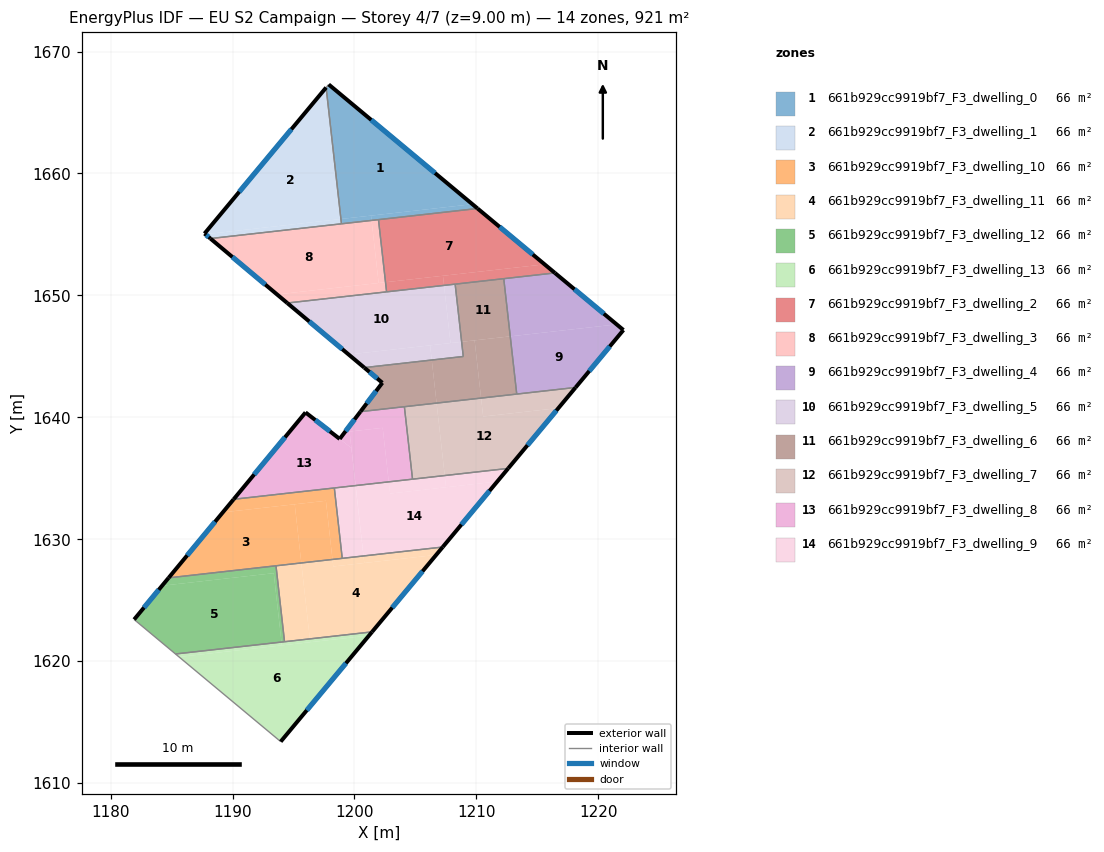
=== STOREY PLAN SPEC (per zone: floor XY polygon, exterior-wall plan segments, windows/doors) ===
zone 1: 661b929cc9919bf7_F3_dwelling_0  (65.8 m²)
  floor: (1209.67, 1657.48) (1198.89, 1656.27) (1197.68, 1667.05) (1197.89, 1667.30)
  floor: (1210.10, 1657.13) (1201.40, 1656.15) (1201.36, 1656.55) (1209.67, 1657.48)
  floor: (1201.36, 1656.55) (1201.40, 1656.15) (1198.93, 1655.87) (1198.89, 1656.27)
  exterior wall: (1210.10, 1657.13) – (1197.89, 1667.30)  [15.9 m]
    window: (1206.61, 1660.03) – (1201.37, 1664.39)  [8.8 m²]
  interior walls: 4
zone 2: 661b929cc9919bf7_F3_dwelling_1  (65.8 m²)
  floor: (1197.68, 1667.05) (1198.89, 1656.27) (1187.77, 1655.02) (1187.70, 1655.07)
  floor: (1198.89, 1656.27) (1198.93, 1655.87) (1188.19, 1654.66) (1187.77, 1655.02)
  exterior wall: (1197.68, 1667.05) – (1187.70, 1655.07)  [15.6 m]
    window: (1194.83, 1663.63) – (1190.55, 1658.49)  [8.6 m²]
  exterior wall: (1187.70, 1655.07) – (1188.19, 1654.66)  [0.6 m]
    window: (1187.84, 1654.95) – (1188.05, 1654.78)  [0.3 m²]
  interior walls: 2
zone 3: 661b929cc9919bf7_F3_dwelling_10  (65.8 m²)
  floor: (1195.10, 1632.87) (1195.64, 1628.06) (1184.76, 1626.83) (1189.20, 1632.21)
  floor: (1198.35, 1634.21) (1199.00, 1628.43) (1198.20, 1628.35) (1197.66, 1633.16) (1189.20, 1632.21) (1190.09, 1633.28)
  floor: (1197.66, 1633.16) (1198.20, 1628.35) (1195.64, 1628.06) (1195.10, 1632.87)
  exterior wall: (1190.09, 1633.28) – (1184.76, 1626.83)  [8.4 m]
    window: (1188.57, 1631.44) – (1186.28, 1628.68)  [4.6 m²]
  interior walls: 4
zone 4: 661b929cc9919bf7_F3_dwelling_11  (65.8 m²)
  floor: (1206.70, 1628.72) (1201.44, 1622.40) (1196.34, 1621.83) (1195.64, 1628.06) (1198.20, 1628.35) (1198.26, 1627.77)
  floor: (1195.64, 1628.06) (1196.34, 1621.83) (1194.27, 1621.60) (1193.56, 1627.82)
  floor: (1200.74, 1628.63) (1200.80, 1628.05) (1198.26, 1627.77) (1198.20, 1628.35)
  floor: (1207.24, 1629.36) (1206.70, 1628.72) (1200.80, 1628.05) (1200.74, 1628.63)
  exterior wall: (1201.45, 1622.40) – (1207.24, 1629.36)  [9.1 m]
    window: (1203.10, 1624.39) – (1205.58, 1627.37)  [5.0 m²]
  interior walls: 4
zone 5: 661b929cc9919bf7_F3_dwelling_12  (65.8 m²)
  floor: (1193.38, 1627.22) (1194.02, 1621.57) (1185.32, 1620.59) (1181.93, 1623.42) (1184.22, 1626.19)
  floor: (1193.56, 1627.82) (1194.27, 1621.60) (1194.02, 1621.57) (1193.38, 1627.22) (1184.22, 1626.19) (1184.76, 1626.83)
  exterior wall: (1184.76, 1626.83) – (1181.93, 1623.42)  [4.4 m]
    window: (1183.95, 1625.86) – (1182.74, 1624.39)  [2.4 m²]
  interior walls: 4
zone 6: 661b929cc9919bf7_F3_dwelling_13  (65.8 m²)
  floor: (1201.19, 1622.10) (1193.95, 1613.40) (1185.62, 1620.35)
  floor: (1194.02, 1621.57) (1194.05, 1621.30) (1185.62, 1620.35) (1185.32, 1620.59)
  floor: (1196.34, 1621.83) (1196.37, 1621.56) (1194.05, 1621.30) (1194.02, 1621.57)
  floor: (1201.44, 1622.40) (1201.19, 1622.10) (1196.37, 1621.56) (1196.34, 1621.83)
  exterior wall: (1193.95, 1613.40) – (1201.45, 1622.40)  [11.7 m]
    window: (1196.09, 1615.97) – (1199.30, 1619.83)  [6.5 m²]
  interior walls: 3
zone 7: 661b929cc9919bf7_F3_dwelling_2  (65.8 m²)
  floor: (1215.59, 1652.55) (1202.55, 1651.08) (1201.97, 1656.21) (1210.10, 1657.13)
  floor: (1216.44, 1651.84) (1207.35, 1650.82) (1207.26, 1651.61) (1215.59, 1652.55)
  floor: (1207.26, 1651.61) (1207.35, 1650.82) (1202.64, 1650.29) (1202.55, 1651.08)
  exterior wall: (1216.44, 1651.84) – (1210.10, 1657.13)  [8.3 m]
    window: (1214.63, 1653.35) – (1211.91, 1655.62)  [4.5 m²]
  interior walls: 5
zone 8: 661b929cc9919bf7_F3_dwelling_3  (65.8 m²)
  floor: (1201.40, 1656.15) (1201.98, 1651.02) (1193.65, 1650.08) (1188.19, 1654.66)
  floor: (1202.55, 1651.08) (1202.64, 1650.29) (1194.49, 1649.38) (1193.65, 1650.08)
  floor: (1201.97, 1656.21) (1202.55, 1651.08) (1201.98, 1651.02) (1201.40, 1656.15)
  exterior wall: (1188.19, 1654.66) – (1194.49, 1649.38)  [8.2 m]
    window: (1189.99, 1653.15) – (1192.69, 1650.89)  [4.5 m²]
  interior walls: 4
zone 9: 661b929cc9919bf7_F3_dwelling_4  (65.7 m²)
  floor: (1221.50, 1647.62) (1212.78, 1646.64) (1212.24, 1651.37) (1216.44, 1651.84)
  floor: (1222.06, 1647.16) (1218.14, 1642.45) (1213.31, 1641.91) (1212.78, 1646.64) (1221.50, 1647.62)
  exterior wall: (1218.14, 1642.45) – (1222.06, 1647.16)  [6.1 m]
    window: (1219.26, 1643.80) – (1220.94, 1645.82)  [3.4 m²]
  exterior wall: (1222.06, 1647.16) – (1216.44, 1651.84)  [7.3 m]
    window: (1220.45, 1648.50) – (1218.05, 1650.51)  [4.0 m²]
  interior walls: 3
zone 10: 661b929cc9919bf7_F3_dwelling_5  (65.8 m²)
  floor: (1208.79, 1646.19) (1208.92, 1644.99) (1206.34, 1644.70) (1206.21, 1645.90)
  floor: (1208.26, 1650.92) (1208.79, 1646.19) (1207.88, 1646.09) (1207.35, 1650.82)
  floor: (1206.21, 1645.90) (1206.34, 1644.70) (1200.80, 1644.08) (1199.52, 1645.15)
  floor: (1207.35, 1650.82) (1207.88, 1646.09) (1199.52, 1645.15) (1194.49, 1649.38)
  exterior wall: (1194.49, 1649.38) – (1200.80, 1644.08)  [8.2 m]
    window: (1196.29, 1647.86) – (1199.00, 1645.59)  [4.5 m²]
  interior walls: 4
zone 11: 661b929cc9919bf7_F3_dwelling_6  (65.7 m²)
  floor: (1212.78, 1646.64) (1213.31, 1641.91) (1210.39, 1641.58) (1209.85, 1646.31)
  floor: (1209.85, 1646.31) (1210.39, 1641.58) (1206.74, 1641.17) (1206.34, 1644.70) (1208.92, 1644.99) (1208.79, 1646.19)
  floor: (1212.25, 1651.37) (1212.78, 1646.64) (1208.79, 1646.19) (1208.26, 1650.92)
  floor: (1206.34, 1644.70) (1206.74, 1641.17) (1200.49, 1640.47) (1202.29, 1642.83) (1200.80, 1644.08)
  exterior wall: (1202.29, 1642.83) – (1200.49, 1640.47)  [3.0 m]
    window: (1201.77, 1642.16) – (1201.00, 1641.14)  [1.6 m²]
  exterior wall: (1200.80, 1644.08) – (1202.29, 1642.83)  [1.9 m]
    window: (1201.23, 1643.72) – (1201.86, 1643.19)  [1.1 m²]
  interior walls: 6
zone 12: 661b929cc9919bf7_F3_dwelling_7  (65.9 m²)
  floor: (1216.73, 1640.76) (1212.61, 1635.81) (1207.40, 1635.23) (1206.74, 1641.17) (1210.39, 1641.58) (1210.56, 1640.07)
  floor: (1218.14, 1642.45) (1216.73, 1640.76) (1210.56, 1640.07) (1210.39, 1641.58)
  floor: (1206.74, 1641.17) (1207.40, 1635.23) (1204.76, 1634.93) (1204.09, 1640.87)
  exterior wall: (1212.61, 1635.81) – (1218.14, 1642.45)  [8.6 m]
    window: (1214.19, 1637.71) – (1216.56, 1640.55)  [4.8 m²]
  interior walls: 4
zone 13: 661b929cc9919bf7_F3_dwelling_8  (65.8 m²)
  floor: (1199.74, 1637.49) (1200.09, 1634.40) (1190.09, 1633.28) (1195.99, 1640.40)
  floor: (1204.09, 1640.87) (1204.76, 1634.93) (1202.81, 1634.71) (1202.32, 1639.14) (1199.60, 1638.83) (1200.04, 1634.90) (1199.74, 1637.49) (1199.39, 1637.76) (1198.79, 1638.23) (1200.49, 1640.47)
  floor: (1202.32, 1639.14) (1202.81, 1634.71) (1200.10, 1634.40) (1199.60, 1638.83)
  exterior wall: (1195.99, 1640.40) – (1190.09, 1633.28)  [9.2 m]
    window: (1194.30, 1638.37) – (1191.78, 1635.31)  [5.1 m²]
  exterior wall: (1198.79, 1638.23) – (1195.99, 1640.40)  [3.5 m]
    window: (1197.99, 1638.85) – (1196.79, 1639.78)  [2.0 m²]
  exterior wall: (1200.49, 1640.47) – (1198.79, 1638.23)  [2.8 m]
    window: (1200.00, 1639.83) – (1199.28, 1638.87)  [1.5 m²]
  interior walls: 4
zone 14: 661b929cc9919bf7_F3_dwelling_9  (65.7 m²)
  floor: (1211.71, 1634.74) (1207.24, 1629.36) (1200.74, 1628.63) (1200.70, 1629.04) (1200.10, 1634.40) (1202.81, 1634.71) (1202.92, 1633.75)
  floor: (1212.61, 1635.81) (1211.71, 1634.74) (1207.51, 1634.26) (1207.40, 1635.23)
  floor: (1200.09, 1634.40) (1200.74, 1628.63) (1199.00, 1628.43) (1198.35, 1634.21)
  floor: (1207.40, 1635.23) (1207.51, 1634.26) (1202.92, 1633.75) (1202.81, 1634.71)
  exterior wall: (1207.24, 1629.36) – (1212.61, 1635.81)  [8.4 m]
    window: (1208.77, 1631.20) – (1211.07, 1633.97)  [4.6 m²]
  interior walls: 4

=== DERIVED (storey summary) ===
Building: EU S2 Campaign
Storey: 4 of 7  (floor level z = 9.00 m)
Storey gross floor area: 920.6 m²
Zones on this storey: 14
  - 661b929cc9919bf7_F3_dwelling_0: floor 65.8 m²; exterior wall 15.9 m (47.7 m²); 1 window(s) 8.8 m²; WWR 18.4%
  - 661b929cc9919bf7_F3_dwelling_1: floor 65.8 m²; exterior wall 16.2 m (48.7 m²); 2 window(s) 8.9 m²; WWR 18.4%
  - 661b929cc9919bf7_F3_dwelling_10: floor 65.8 m²; exterior wall 8.4 m (25.1 m²); 1 window(s) 4.6 m²; WWR 18.4%
  - 661b929cc9919bf7_F3_dwelling_11: floor 65.8 m²; exterior wall 9.1 m (27.2 m²); 1 window(s) 5.0 m²; WWR 18.4%
  - 661b929cc9919bf7_F3_dwelling_12: floor 65.8 m²; exterior wall 4.4 m (13.3 m²); 1 window(s) 2.4 m²; WWR 18.4%
  - 661b929cc9919bf7_F3_dwelling_13: floor 65.8 m²; exterior wall 11.7 m (35.1 m²); 1 window(s) 6.5 m²; WWR 18.4%
  - 661b929cc9919bf7_F3_dwelling_2: floor 65.8 m²; exterior wall 8.3 m (24.8 m²); 1 window(s) 4.5 m²; WWR 18.4%
  - 661b929cc9919bf7_F3_dwelling_3: floor 65.8 m²; exterior wall 8.2 m (24.7 m²); 1 window(s) 4.5 m²; WWR 18.4%
  - 661b929cc9919bf7_F3_dwelling_4: floor 65.7 m²; exterior wall 13.4 m (40.3 m²); 2 window(s) 7.4 m²; WWR 18.4%
  - 661b929cc9919bf7_F3_dwelling_5: floor 65.8 m²; exterior wall 8.2 m (24.7 m²); 1 window(s) 4.5 m²; WWR 18.4%
  - 661b929cc9919bf7_F3_dwelling_6: floor 65.7 m²; exterior wall 4.9 m (14.7 m²); 2 window(s) 2.7 m²; WWR 18.4%
  - 661b929cc9919bf7_F3_dwelling_7: floor 65.9 m²; exterior wall 8.6 m (25.9 m²); 1 window(s) 4.8 m²; WWR 18.4%
  - 661b929cc9919bf7_F3_dwelling_8: floor 65.8 m²; exterior wall 15.6 m (46.8 m²); 3 window(s) 8.6 m²; WWR 18.4%
  - 661b929cc9919bf7_F3_dwelling_9: floor 65.7 m²; exterior wall 8.4 m (25.2 m²); 1 window(s) 4.6 m²; WWR 18.4%
Zone adjacency (shared interzone walls):
  - 661b929cc9919bf7_F3_dwelling_0 ↔ 661b929cc9919bf7_F3_dwelling_1
  - 661b929cc9919bf7_F3_dwelling_0 ↔ 661b929cc9919bf7_F3_dwelling_2
  - 661b929cc9919bf7_F3_dwelling_0 ↔ 661b929cc9919bf7_F3_dwelling_3
  - 661b929cc9919bf7_F3_dwelling_1 ↔ 661b929cc9919bf7_F3_dwelling_3
  - 661b929cc9919bf7_F3_dwelling_10 ↔ 661b929cc9919bf7_F3_dwelling_11
  - 661b929cc9919bf7_F3_dwelling_10 ↔ 661b929cc9919bf7_F3_dwelling_12
  - 661b929cc9919bf7_F3_dwelling_10 ↔ 661b929cc9919bf7_F3_dwelling_8
  - 661b929cc9919bf7_F3_dwelling_10 ↔ 661b929cc9919bf7_F3_dwelling_9
  - 661b929cc9919bf7_F3_dwelling_11 ↔ 661b929cc9919bf7_F3_dwelling_12
  - 661b929cc9919bf7_F3_dwelling_11 ↔ 661b929cc9919bf7_F3_dwelling_13
  - 661b929cc9919bf7_F3_dwelling_11 ↔ 661b929cc9919bf7_F3_dwelling_9
  - 661b929cc9919bf7_F3_dwelling_12 ↔ 661b929cc9919bf7_F3_dwelling_13
  - 661b929cc9919bf7_F3_dwelling_2 ↔ 661b929cc9919bf7_F3_dwelling_3
  - 661b929cc9919bf7_F3_dwelling_2 ↔ 661b929cc9919bf7_F3_dwelling_4
  - 661b929cc9919bf7_F3_dwelling_2 ↔ 661b929cc9919bf7_F3_dwelling_5
  - 661b929cc9919bf7_F3_dwelling_2 ↔ 661b929cc9919bf7_F3_dwelling_6
  - 661b929cc9919bf7_F3_dwelling_3 ↔ 661b929cc9919bf7_F3_dwelling_5
  - 661b929cc9919bf7_F3_dwelling_4 ↔ 661b929cc9919bf7_F3_dwelling_6
  - 661b929cc9919bf7_F3_dwelling_4 ↔ 661b929cc9919bf7_F3_dwelling_7
  - 661b929cc9919bf7_F3_dwelling_5 ↔ 661b929cc9919bf7_F3_dwelling_6
  - 661b929cc9919bf7_F3_dwelling_6 ↔ 661b929cc9919bf7_F3_dwelling_7
  - 661b929cc9919bf7_F3_dwelling_6 ↔ 661b929cc9919bf7_F3_dwelling_8
  - 661b929cc9919bf7_F3_dwelling_7 ↔ 661b929cc9919bf7_F3_dwelling_8
  - 661b929cc9919bf7_F3_dwelling_7 ↔ 661b929cc9919bf7_F3_dwelling_9
  - 661b929cc9919bf7_F3_dwelling_8 ↔ 661b929cc9919bf7_F3_dwelling_9